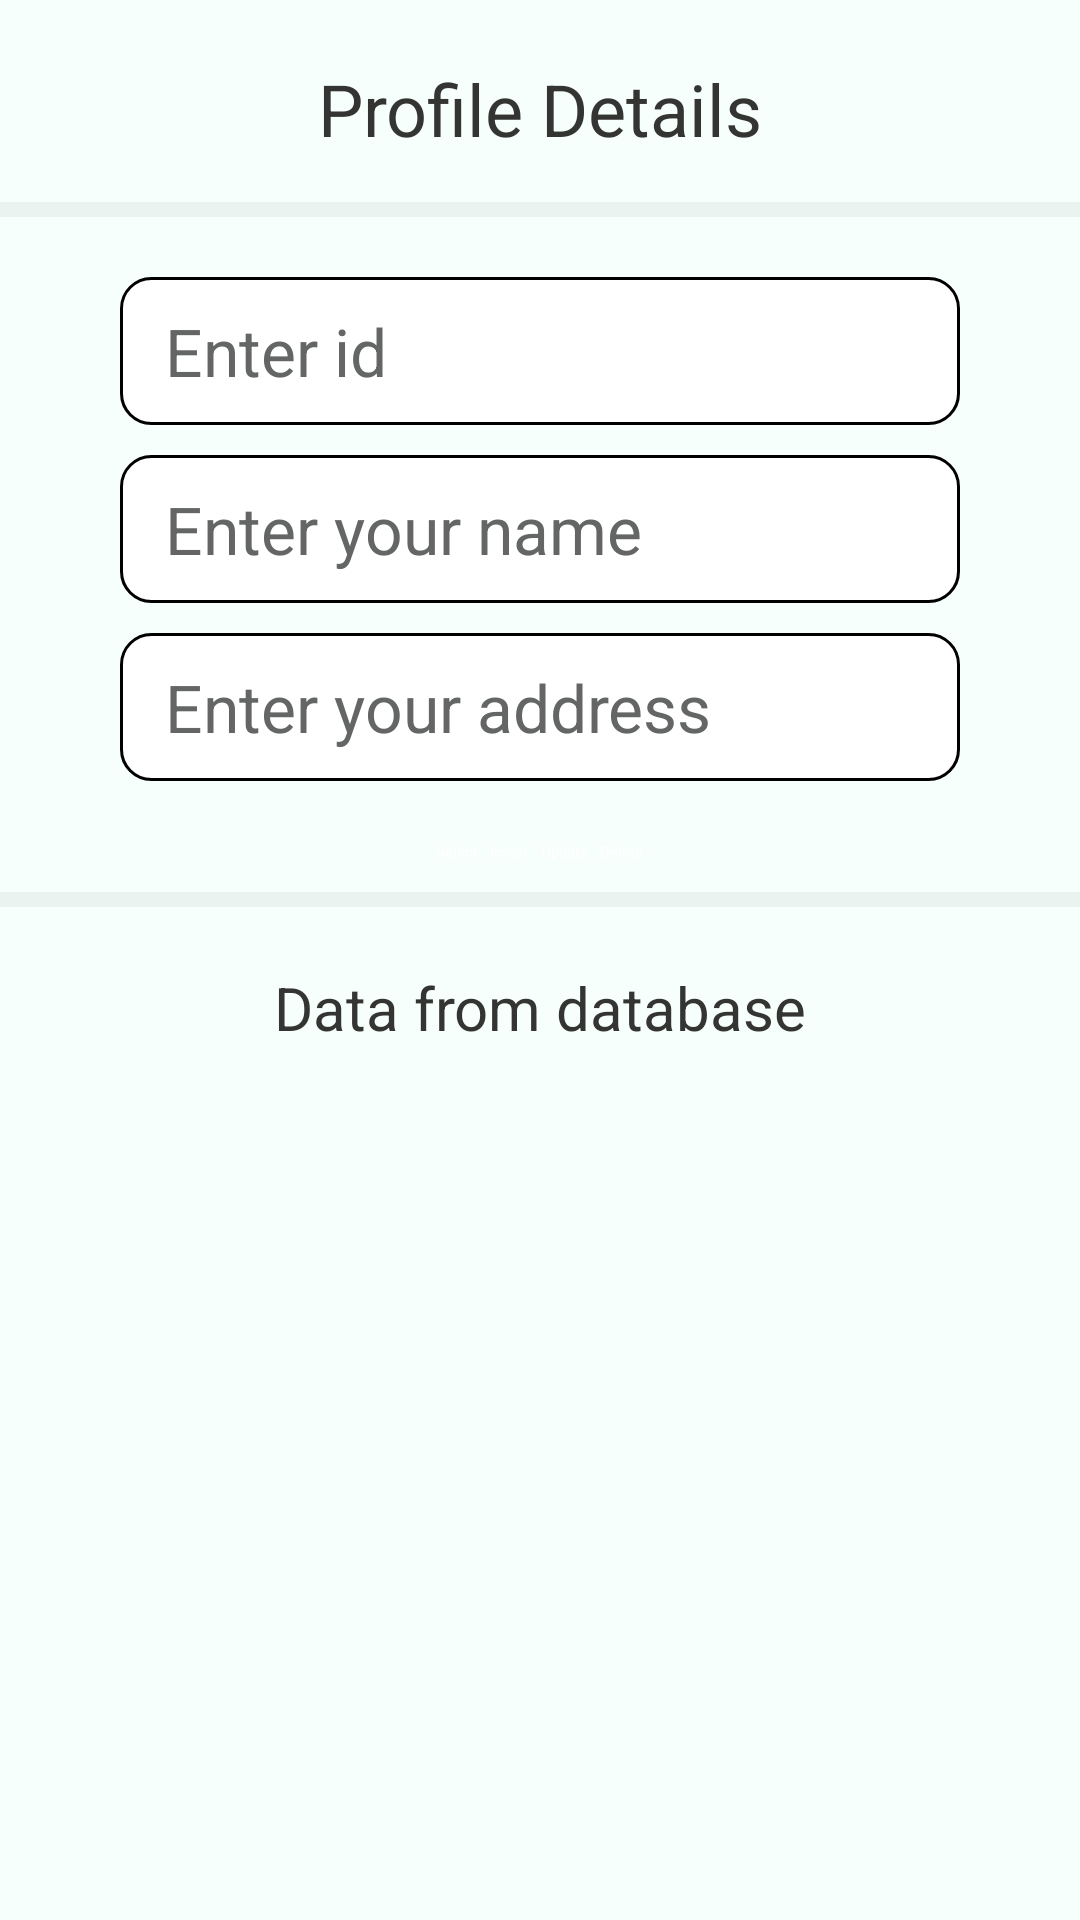

The Android layout XML behind this screen, and the referenced resources:
<!-- AndroidManifest.xml: application theme Theme.Mobile_Programming.Starting -->
<!-- res/layout/unit_7_user_profile.xml -->
<?xml version="1.0" encoding="utf-8"?>
<RelativeLayout xmlns:android="http://schemas.android.com/apk/res/android"
    xmlns:tools="http://schemas.android.com/tools"
    android:id="@+id/userProfileRoot"
    android:layout_width="match_parent"
    android:layout_height="match_parent"
    android:background="@color/light_teal"
    android:orientation="vertical"
    tools:context=".unit_7.UserProfileMain">

    <TextView
        android:id="@+id/userProfileHeading"
        android:layout_width="match_parent"
        android:layout_height="wrap_content"
        android:layout_alignParentStart="true"
        android:layout_alignParentTop="true"
        android:layout_alignParentEnd="true"
        android:layout_marginTop="20dp"
        android:paddingBottom="20dp"
        android:text="@string/profile_details"
        android:textAlignment="center"
        android:textColor="@color/dark_gray"
        android:textSize="24sp" />

    <View
        android:id="@+id/userProfileDividerOne"
        android:layout_width="match_parent"
        android:layout_height="5dp"
        android:layout_alignBottom="@id/userProfileHeading"
        android:layout_alignParentStart="true"
        android:layout_alignParentEnd="true"
        android:background="@color/translucent_gray" />

    <EditText
        android:id="@+id/userProfileIdInput"
        android:layout_width="match_parent"
        android:layout_height="wrap_content"
        android:layout_below="@id/userProfileDividerOne"
        android:layout_marginHorizontal="40dp"
        android:layout_marginTop="20dp"
        android:autofillHints="name"
        android:background="@drawable/rounded_corner"
        android:hint="@string/enter_id"
        android:inputType="number"
        android:paddingHorizontal="15dp"
        android:paddingVertical="10dp"
        android:textColor="@color/black"
        android:textColorHint="@color/gray"
        android:textCursorDrawable="@drawable/input_cursor"
        android:textSize="22sp" />

    <EditText
        android:id="@+id/userProfileNameInput"
        android:layout_width="match_parent"
        android:layout_height="wrap_content"
        android:layout_below="@id/userProfileIdInput"
        android:layout_marginHorizontal="40dp"
        android:layout_marginTop="10dp"
        android:autofillHints="name"
        android:background="@drawable/rounded_corner"
        android:hint="@string/enter_name"
        android:inputType="text"
        android:paddingHorizontal="15dp"
        android:paddingVertical="10dp"
        android:textColor="@color/black"
        android:textColorHint="@color/gray"
        android:textCursorDrawable="@drawable/input_cursor"
        android:textSize="22sp" />

    <EditText
        android:id="@+id/userProfileAddressInput"
        android:layout_width="match_parent"
        android:layout_height="wrap_content"
        android:layout_below="@id/userProfileNameInput"
        android:layout_marginHorizontal="40dp"
        android:layout_marginTop="10dp"
        android:autofillHints="name"
        android:background="@drawable/rounded_corner"
        android:hint="@string/enter_address"
        android:inputType="text"
        android:paddingHorizontal="15dp"
        android:paddingVertical="10dp"
        android:textColor="@color/black"
        android:textColorHint="@color/gray"
        android:textCursorDrawable="@drawable/input_cursor"
        android:textSize="22sp" />

    <LinearLayout
        android:id="@+id/userProfileButtonContainer"
        android:layout_width="match_parent"
        android:layout_height="wrap_content"
        android:layout_below="@id/userProfileAddressInput"
        android:layout_alignParentStart="true"
        android:layout_alignParentEnd="true"
        android:layout_marginTop="20dp"
        android:gravity="center_horizontal"
        android:orientation="horizontal">

        <Button
            android:id="@+id/userProfileSelectButton"
            android:layout_width="wrap_content"
            android:layout_height="wrap_content"
            android:backgroundTint="@color/dark_teal"
            android:stateListAnimator="@null"
            android:text="@string/select"
            android:textColor="@color/white" />

        <Space
            android:layout_width="4dp"
            android:layout_height="match_parent" />

        <Button
            android:id="@+id/userProfileInsertButton"
            android:layout_width="wrap_content"
            android:layout_height="wrap_content"
            android:backgroundTint="@color/blue"
            android:stateListAnimator="@null"
            android:text="@string/insert"
            android:textColor="@color/white" />

        <Space
            android:layout_width="4dp"
            android:layout_height="match_parent" />

        <Button
            android:id="@+id/userProfileUpdateButton"
            android:layout_width="wrap_content"
            android:layout_height="wrap_content"
            android:backgroundTint="@color/darker_purple"
            android:stateListAnimator="@null"
            android:text="@string/update"
            android:textColor="@color/white" />

        <Space
            android:layout_width="4dp"
            android:layout_height="match_parent" />

        <Button
            android:id="@+id/userProfileDeleteButton"
            android:layout_width="wrap_content"
            android:layout_height="wrap_content"
            android:backgroundTint="@color/reddish"
            android:stateListAnimator="@null"
            android:text="@string/delete"
            android:textColor="@color/white" />
    </LinearLayout>

    <View
        android:id="@+id/userProfileDividerTwo"
        android:layout_width="match_parent"
        android:layout_height="5dp"
        android:layout_below="@id/userProfileButtonContainer"
        android:layout_alignParentStart="true"
        android:layout_alignParentEnd="true"
        android:layout_marginTop="10dp"
        android:background="@color/translucent_gray" />

    <TextView
        android:id="@+id/userProfileDataHeading"
        android:layout_width="match_parent"
        android:layout_height="wrap_content"
        android:layout_below="@id/userProfileDividerTwo"
        android:layout_alignParentStart="true"
        android:layout_alignParentEnd="true"
        android:layout_marginTop="20dp"
        android:text="@string/data_from_db"
        android:textAlignment="center"
        android:textColor="@color/dark_gray"
        android:textSize="20sp" />

    <ListView
        android:id="@+id/userProfileListMain"
        android:layout_width="match_parent"
        android:layout_height="match_parent"
        android:layout_below="@id/userProfileDataHeading"
        android:layout_marginTop="10dp"
        android:clipToPadding="false"
        android:divider="@color/translucent_gray"
        android:dividerHeight="1dp"
        android:footerDividersEnabled="false"
        android:headerDividersEnabled="false"
        android:overScrollFooter="@color/transparent"
        android:overScrollHeader="@color/transparent"
        android:paddingHorizontal="20dp"
        android:paddingTop="20dp"
        android:paddingBottom="40dp"
        android:scrollbarStyle="outsideOverlay"
        android:scrollbarThumbVertical="@color/light_blue" />
</RelativeLayout>
<!-- resources referenced by this layout -->
<resources>
  <color name="black">#FF000000</color>
  <color name="blue">#FF1361A4</color>
  <color name="dark_gray">#FF343533</color>
  <color name="dark_teal">#FF018786</color>
  <color name="darker_purple">#FF3700B3</color>
  <color name="gray">#FF646666</color>
  <color name="light_blue">#FF8BCEEC</color>
  <color name="light_teal">#FFF6FFFC</color>
  <color name="reddish">#FF983015</color>
  <color name="translucent_gray">#0D1A1B1B</color>
  <color name="transparent">#00FFFFFF</color>
  <color name="white">#FFFFFFFF</color>
  <!-- drawable input_cursor (drawable) -->
  <?xml version="1.0" encoding="utf-8"?>
  <shape xmlns:android="http://schemas.android.com/apk/res/android">
      <size android:width="2dp" />
      <solid android:color="@color/gray" />
      <padding
          android:bottom="-5dp"
          android:top="-5dp" />
  </shape>
  <!-- drawable rounded_corner (drawable) -->
  <?xml version="1.0" encoding="utf-8"?>
  <shape xmlns:android="http://schemas.android.com/apk/res/android">
      <corners android:radius="10dp" />
      <stroke
          android:width="1dp"
          android:color="@color/black" />
      <solid android:color="@color/white" />
  </shape>
  <string name="data_from_db">Data from database</string>
  <string name="delete">Delete</string>
  <string name="enter_address">Enter your address</string>
  <string name="enter_id">Enter id</string>
  <string name="enter_name">Enter your name</string>
  <string name="insert">Insert</string>
  <string name="profile_details">Profile Details</string>
  <string name="select">Select</string>
  <string name="update">Update</string>
  <style name="Theme.Mobile_Programming.Starting" parent="Theme.SplashScreen">
          <item name="windowSplashScreenBackground">@color/darker_teal</item>
          <item name="windowSplashScreenAnimatedIcon">@drawable/splash_inset</item>
          <item name="postSplashScreenTheme">@style/Theme.Mobile_Programming.Base</item>
          <item name="windowSplashScreenIconBackgroundColor">@android:color/transparent</item>
      </style>
  <color name="darker_teal">#FF012827</color>
  <!-- drawable splash_inset (drawable) -->
  <?xml version="1.0" encoding="utf-8"?>
  <layer-list xmlns:android="http://schemas.android.com/apk/res/android">
      <item
          android:width="@dimen/splash_screen_icon_size"
          android:height="@dimen/splash_screen_icon_size"
          android:drawable="@drawable/yk_logo"
          android:gravity="center" />
  </layer-list>
  <style name="Theme.Mobile_Programming.Base" parent="Theme.MaterialComponents.DayNight.DarkActionBar">
          <item name="android:windowLightStatusBar">true</item>
          <item name="android:popupMenuStyle">@style/AllMenu</item>
          <item name="actionOverflowMenuStyle">@style/AllMenu</item>
          <item name="android:navigationBarColor">@color/black</item>
          <item name="android:statusBarColor">@color/light_teal</item>
          <item name="android:itemTextAppearance">@style/MenuText</item>
          <item name="android:contextPopupMenuStyle">@style/AllMenu</item>
          <item name="android:actionOverflowButtonStyle">@style/ThreeDotsIcon</item>
      </style>
  <dimen name="splash_screen_icon_size">192dp</dimen>
  <style name="AllMenu" parent="Widget.AppCompat.PopupMenu.Overflow">
          <item name="android:popupBackground">@drawable/menu_background</item>
      </style>
  <style name="MenuText" parent="@android:style/TextAppearance.Widget.IconMenu.Item">
          <item name="android:textColor">@color/white</item>
      </style>
  <style name="ThreeDotsIcon" parent="Widget.AppCompat.Light.ActionButton.Overflow">
          <item name="android:tint">@color/dark_gray</item>
      </style>
  <!-- drawable menu_background (drawable) -->
  <?xml version="1.0" encoding="utf-8"?>
  <shape xmlns:android="http://schemas.android.com/apk/res/android">
      <corners android:radius="12dp" />
      <stroke
          android:width="2dp"
          android:color="@color/black" />
      <solid android:color="@color/dark_gray" />
  </shape>
</resources>
